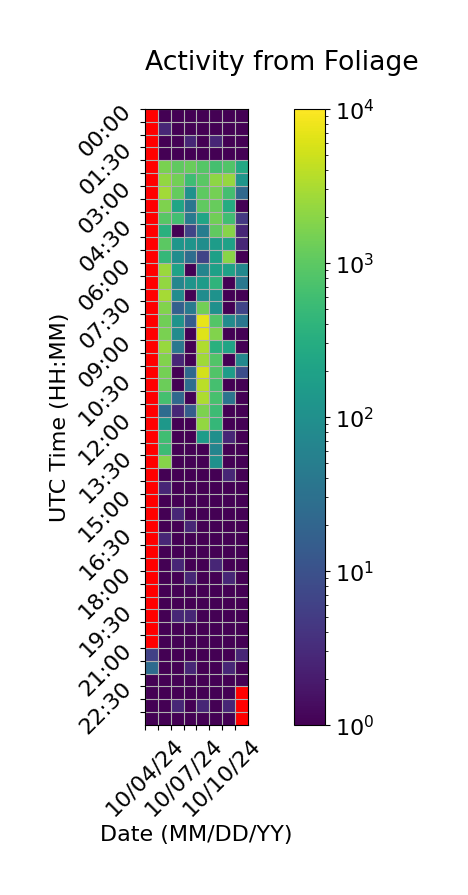

Data behind this chart, as committed beside it:
Time (UTC), 10/04/24, 10/05/24, 10/06/24, 10/07/24, 10/08/24, 10/09/24, 10/10/24, 10/11/24
00:00, , 1.0, 1.0, 1.0, 1.0, 1.0, 1.0, 1.0
00:30, , 2.667, 1.0, 1.0, 1.0, 1.0, 1.0, 1.0
01:00, , 1.0, 1.0, 2.667, 1.0, 2.667, 1.0, 1.0
01:30, , 1.0, 1.0, 1.0, 1.0, 1.0, 1.0, 1.0
02:00, , 1584, 1038, 1226, 894.0, 670.0, 814.0, 256.0
02:30, , 2210, 1400, 580.0, 948.0, 2082, 2306, 122.3
03:00, , 2806, 1150, 104.3, 1028, 1446, 638.0, 22.67
03:30, , 1678, 224.3, 36.67, 1062, 1182, 294.0, 1.0
04:00, , 928.0, 626.0, 42.67, 224.0, 1334, 594.3, 4.667
04:30, , 342.3, 1.0, 6.667, 48.33, 1044, 1854, 2.667
05:00, , 972.3, 124.3, 116.3, 92.33, 162.7, 194.3, 2.667
05:30, , 466.0, 88.33, 26.67, 6.667, 188.0, 1918, 1.0
06:00, , 2544, 198.7, 1.0, 62.67, 188.0, 192.0, 80.33
06:30, , 2278, 68.33, 116.3, 158.0, 396.0, 1.0, 40.67
07:00, , 2902, 88.0, 1.0, 86.67, 110.3, 1.0, 1.0
07:30, , 1736, 16.67, 44.67, 1422, 102.0, 1.0, 6.667
08:00, , 1338, 114.3, 14.33, 7236, 848.0, 84.33, 38.33
08:30, , 1586, 84.67, 1.0, 6376, 1730, 1.0, 1.0
09:00, , 2452, 38.67, 1.0, 3294, 342.0, 214.0, 1.0
09:30, , 1772, 2.667, 1.0, 2714, 808.0, 1.0, 72.67
10:00, , 1440, 1.0, 22.67, 5560, 828.0, 160.3, 8.667
10:30, , 1260, 1.0, 26.67, 3910, 670.0, 1.0, 1.0
11:00, , 668.0, 22.67, 1.0, 3234, 676.0, 34.67, 1.0
11:30, , 24.67, 2.667, 14.67, 1648, 544.0, 1.0, 1.0
12:00, , 138.0, 1.0, 1.0, 2222, 458.0, 1.0, 1.0
12:30, , 588.0, 1.0, 1.0, 160.3, 98.33, 2.667, 1.0
13:00, , 560.0, 1.0, 1.0, 1.0, 64.67, 1.0, 1.0
13:30, , 1894, 1.0, 1.0, 1.0, 104.0, 1.0, 1.0
14:00, , 1.0, 1.0, 1.0, 1.0, 1.0, 2.667, 1.0
14:30, , 2.667, 1.0, 1.0, 1.0, 1.0, 1.0, 1.0
15:00, , 1.0, 1.0, 1.0, 1.0, 1.0, 1.0, 1.0
15:30, , 1.0, 2.667, 1.0, 1.0, 1.0, 1.0, 1.0
16:00, , 1.0, 1.0, 2.667, 1.0, 1.0, 1.0, 1.0
16:30, , 2.667, 1.0, 1.0, 1.0, 1.0, 1.0, 1.0
17:00, , 1.0, 1.0, 1.0, 1.0, 1.0, 1.0, 1.0
17:30, , 1.0, 2.667, 1.0, 1.0, 2.667, 1.0, 1.0
18:00, , 1.0, 1.0, 2.667, 1.0, 1.0, 2.667, 1.0
18:30, , 1.0, 1.0, 1.0, 1.0, 1.0, 1.0, 1.0
19:00, , 1.0, 1.0, 1.0, 1.0, 1.0, 1.0, 1.0
19:30, , 1.0, 2.667, 2.667, 1.0, 1.0, 1.0, 1.0
20:00, , 1.0, 1.0, 1.0, 1.0, 1.0, 1.0, 1.0
20:30, , 1.0, 1.0, 1.0, 1.0, 1.0, 1.0, 1.0
21:00, 6.0, 1.0, 1.0, 1.0, 1.0, 1.0, 1.0, 2.667
21:30, 24.67, 1.0, 1.0, 2.667, 1.0, 1.0, 2.667, 1.0
22:00, 1.0, 1.0, 1.0, 1.0, 1.0, 1.0, 1.0, 0.3333
22:30, 1.0, 1.0, 1.0, 1.0, 1.0, 1.0, 1.0, 
23:00, 1.0, 1.0, 2.667, 1.0, 2.667, 1.0, 2.667, 
23:30, 1.0, 1.0, 1.0, 1.0, 1.0, 1.0, 1.0, 
